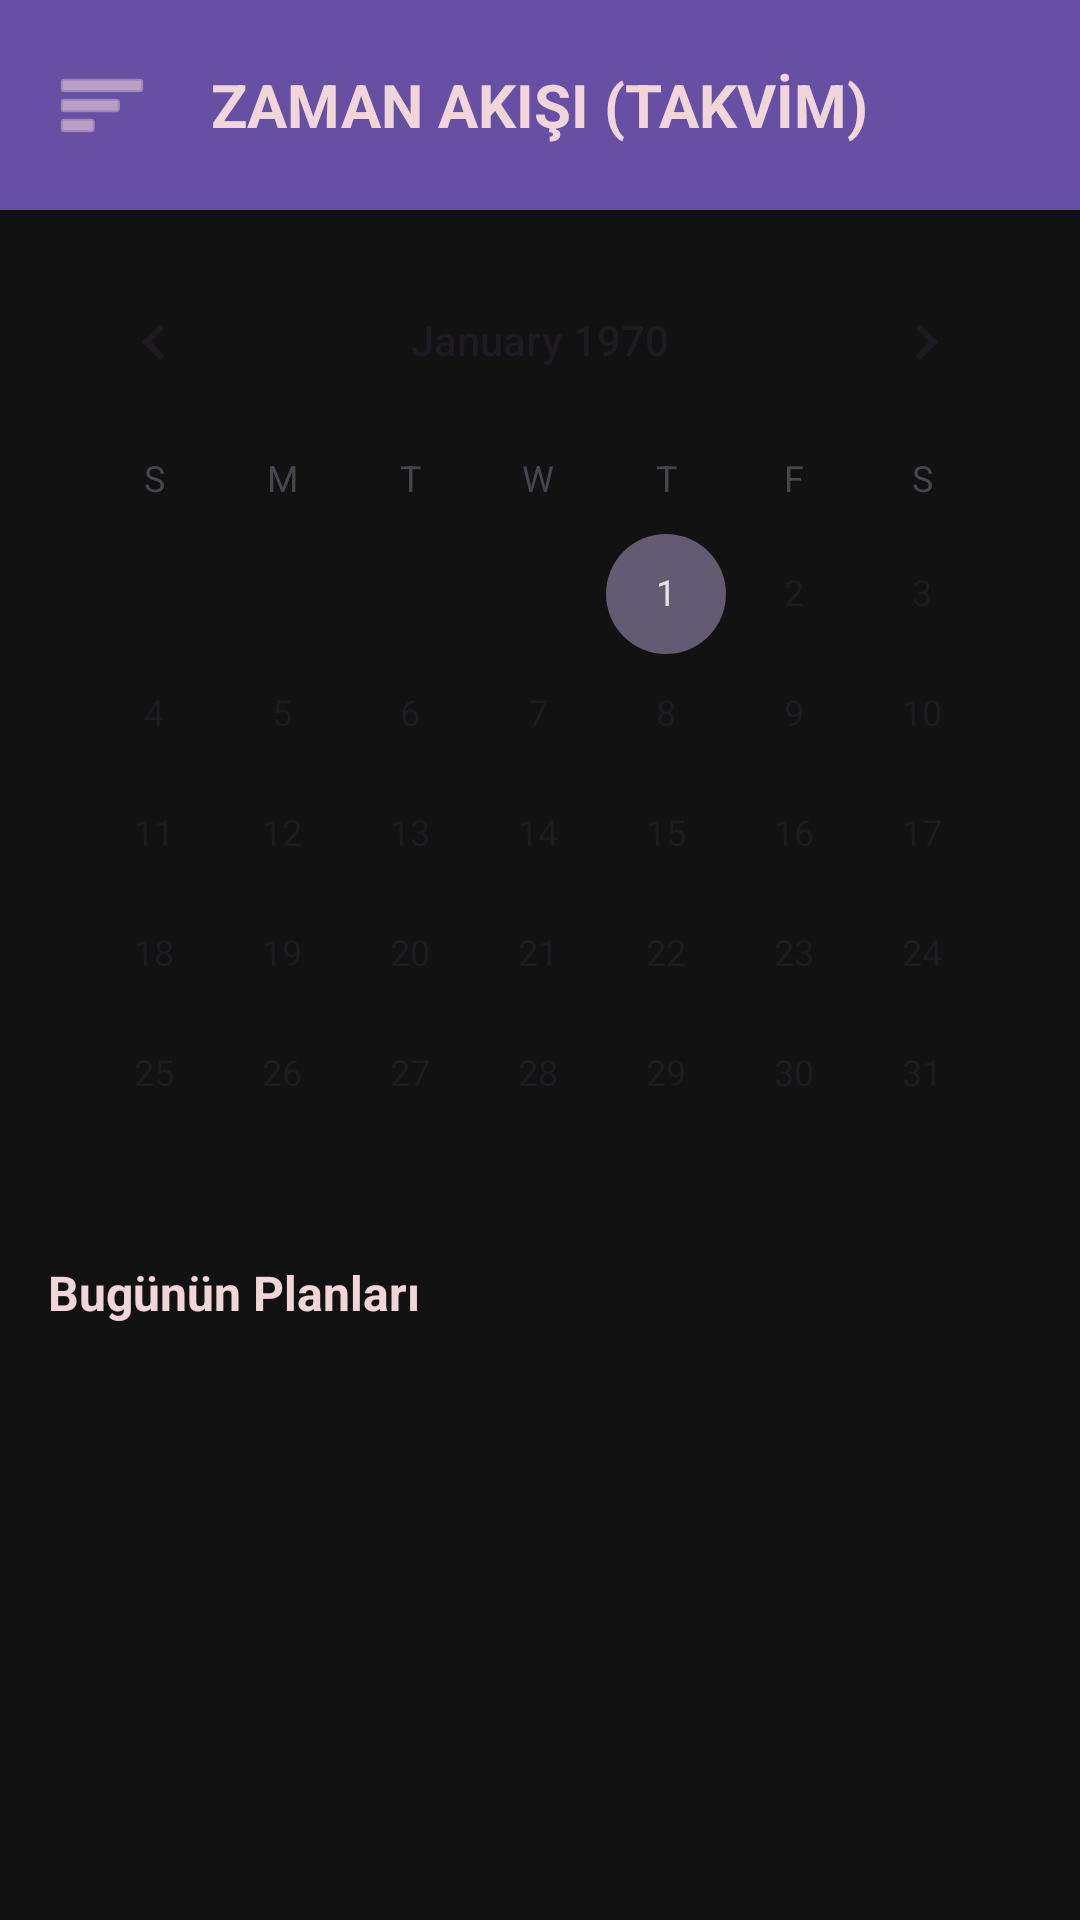

Android layout source for this screen:
<!-- AndroidManifest.xml: application theme Theme.Myplanner -->
<!-- res/layout/activity_calendar.xml -->
<?xml version="1.0" encoding="utf-8"?>
<androidx.drawerlayout.widget.DrawerLayout
    xmlns:android="http://schemas.android.com/apk/res/android"
    xmlns:app="http://schemas.android.com/apk/res-auto"
    android:id="@+id/drawer_layout_calendar"
    android:layout_width="match_parent"
    android:layout_height="match_parent">

    <LinearLayout
        android:layout_width="match_parent"
        android:layout_height="match_parent"
        android:orientation="vertical"
        android:background="#121212">

        <RelativeLayout
            android:layout_width="match_parent"
            android:layout_height="70dp"
            android:background="@color/mor"
            android:padding="10dp">

            <ImageButton
                android:id="@+id/btn_open_menu_calendar"
                android:layout_width="48dp"
                android:layout_height="48dp"
                android:layout_alignParentStart="true"
                android:layout_centerVertical="true"
                android:background="?android:attr/selectableItemBackgroundBorderless"
                android:src="@android:drawable/ic_menu_sort_by_size"
                app:tint="@color/pembe"
                android:contentDescription="Menü Aç" />

            <TextView
                android:layout_width="wrap_content"
                android:layout_height="wrap_content"
                android:layout_centerInParent="true"
                android:text="ZAMAN AKIŞI (TAKVİM)"
                android:textColor="@color/pembe"
                android:textSize="20sp"
                android:textStyle="bold" />
        </RelativeLayout>

        <CalendarView
            android:id="@+id/calendar_view"
            android:layout_width="match_parent"
            android:layout_height="320dp"
            android:layout_margin="10dp"
            android:focusedMonthDateColor="@color/pembe"
            android:unfocusedMonthDateColor="#888888"
            android:weekNumberColor="@color/mor" />

        <TextView
            android:id="@+id/tv_selected_date_title"
            android:layout_width="wrap_content"
            android:layout_height="wrap_content"
            android:text="Bugünün Planları"
            android:textColor="@color/pembe"
            android:textSize="16sp"
            android:textStyle="bold"
            android:layout_marginStart="16dp"
            android:layout_marginTop="10dp"
            android:layout_marginBottom="5dp"/>

        <androidx.recyclerview.widget.RecyclerView
            android:id="@+id/rv_calendar_plans"
            android:layout_width="match_parent"
            android:layout_height="match_parent"
            android:layout_marginHorizontal="10dp"
            android:padding="5dp" />

    </LinearLayout>

    <com.google.android.material.navigation.NavigationView
        android:id="@+id/nav_view_calendar"
        android:layout_width="wrap_content"
        android:layout_height="match_parent"
        android:layout_gravity="start"
        app:headerLayout="@layout/nav_header"
        app:menu="@menu/main_menu" />

</androidx.drawerlayout.widget.DrawerLayout>
<!-- res/layout/nav_header.xml (included above) -->
<?xml version="1.0" encoding="utf-8"?>
<LinearLayout xmlns:android="http://schemas.android.com/apk/res/android"
    android:layout_width="match_parent"
    android:layout_height="160dp"
    android:background="@color/mor"
    android:gravity="bottom"
    android:orientation="vertical"
    android:padding="16dp"
    android:theme="@style/ThemeOverlay.AppCompat.Dark">

    <ImageView
        android:layout_width="64dp"
        android:layout_height="64dp"
        android:src="@android:drawable/ic_menu_edit" /> <TextView
    android:layout_width="match_parent"
    android:layout_height="wrap_content"
    android:paddingTop="8dp"
    android:text="Gülsüm"
    android:textAppearance="@style/TextAppearance.AppCompat.Body1"
    android:textStyle="bold" />
</LinearLayout>
<!-- resources referenced by this layout -->
<resources>
  <color name="mor">#FF6750A4</color>
  <color name="pembe">#FFF0D6D9</color>
  <style name="Theme.Myplanner" parent="Base.Theme.Myplanner" />
  <style name="Base.Theme.Myplanner" parent="Theme.Material3.DayNight.NoActionBar">
          
          
      </style>
</resources>
